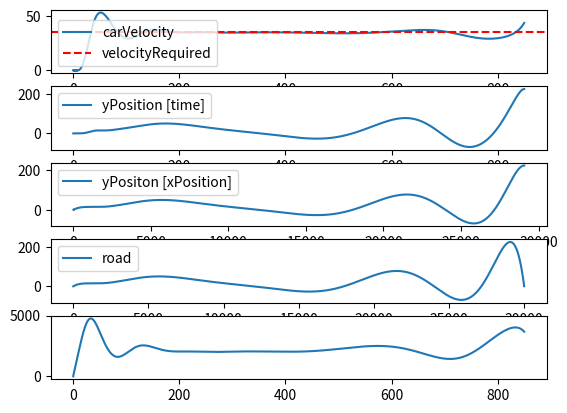

The matplotlib source for this figure: (Note: this script raises an exception after producing the figure.)
import matplotlib.pyplot as plt
import numpy as np
from math import sin, cos, atan, radians, degrees
from scipy import interpolate

RED = '\u001b[31m'
GREEN = '\u001b[32m'


def deriv(f, x):
    h = 0.001
    return (f(x + h) - f(x)) / h


class Engine:
    def __init__(self, thrustForceMin, thrustForceMax):
        # thrustForce constrains
        self.thrustForceMin = thrustForceMin
        self.thrustForceMax = thrustForceMax

        # keeping track of thrust force changes in time
        self.thrustForce = [0.0, ]


class Regulator:
    def __init__(self, uMin, uMax, kp):
        # regulator constrains
        self.uMin = uMin
        self.uMax = uMax

        # amplification factor
        self.kp = kp
        self.e = [0.0, ]
        self.u = [0.0, ]
        self.uPrevious = [0.0, ]

        self.Tp = 0.1
        self.Ti = 0.25
        self.Td = 0.009


class Car:
    def __init__(self, engine, velocityMin, velocityMax, Sd, mass, Cd, wheelRadius):
        # engine component
        self.engine = engine

        # keeping track ofvelocity changes in time
        self.velocity = [0.0, ]

        # car frontal surface
        self.Sd = Sd

        # car mass
        self.mass = mass

        # car air resistance factor
        self.Cd = Cd

        # car's wheels radius
        self.wheelRadius = wheelRadius


class Road:
    def __init__(self, keyPoints):
        # friction factor of the road
        self.frictionFactor = 0.025

        # keeping track of friction force and pull force
        self.frictionForce = [0.0, ]
        self.pullForce = [0.0, ]

        # key points of the road, used to generate road polynomial
        self.keyPoints = keyPoints

        # numpy arrays used to lagrange's interpolation
        self.xPoints = np.array([x for (x, y) in self.keyPoints])
        self.yPoints = np.array([y for (x, y) in self.keyPoints])

        # last xPosition that have been determined by key points
        self.xMaxDetermined = max(self.xPoints)

        # polynomial of lagrange's interpolation
        self.poly = interpolate.lagrange(self.xPoints, self.yPoints)

        # slope angle of last xPosition determined
        self.alphaLast = atan(deriv(self.getYPosition, self.xMaxDetermined))

    # count yPosition determined by polynomial
    def getYPosition(self, xPosition):
        return self.poly(xPosition)

    # get degree of road slope (in radians)
    def getRadiansAngle(self, xPosition):
        if xPosition > self.xMaxDetermined:
            return self.alphaLast

        a = deriv(self.getYPosition, xPosition)
        return atan(a)

        # get degree of road slope (in C degrees)
        def getDegreesAngle(self, xPosition):
            if xPosition > self.xMaxDetermined:
                return degrees(self.alphaLast)

            a = deriv(self.getYPosition, xPosition)
            return degrees(atan(a))


class Wind:
    def __init__(self, velocity):
        self.rho = 1.225
        self.velocity = velocity

        # keeping track of air resistance
        self.airResistance = [0.0, ]


class CruiseControl:
    def __init__(self, regulator, car, road, wind, velocityRequired, simulationTime):
        # G constant
        self.gConstant = 9.81

        # Components of CruiseControl PID
        self.regulator = regulator
        self.car = car
        self.road = road
        self.wind = wind

        # keeping track of distance, xPosition, yPosition
        self.distanceTraveled = [0.0, ]
        self.xPosition = [0.0, ]
        self.yPosition = [0.0, ]

        # simulation time and number of iterations
        self.simulationTime = simulationTime
        self.N = int(self.simulationTime / self.regulator.Tp)

        # velocity required
        self.velocityRequired = velocityRequired

        # slopes used for PID
        self.straightA = (self.car.engine.thrustForceMax - self.car.engine.thrustForceMin) / \
            (self.regulator.uMax - self.regulator.uMin)

        self.straightB = self.car.engine.thrustForceMin - \
            self.straightA * self.regulator.uMin

    def simulate(self):
        for _ in range(self.N):
            # wyznaczanie wartosci uchybu
            self.regulator.e.append(
                self.velocityRequired - self.car.velocity[-1])

            # wyznaczanie wielkosci sterujacej
            self.regulator.uPrevious.append(self.regulator.kp * (self.regulator.e[-1] + (self.regulator.Tp / self.regulator.Ti) * sum(
                self.regulator.e) + (self.regulator.Td / self.regulator.Tp) * (self.regulator.e[-1] - self.regulator.e[-2])))

            self.regulator.u.append(max(self.regulator.uMin, min(
                self.regulator.uMax, self.regulator.uPrevious[-1])))

            # counting thrust Force
            self.car.engine.thrustForce.append(max(self.car.engine.thrustForceMin, min(
                self.car.engine.thrustForceMax, self.straightA * self.regulator.u[-1] + self.straightB)))

            currentSlope = self.road.getRadiansAngle(self.xPosition[-1])

            carThrustForce = self.car.engine.thrustForce[-1]
            airResistance = self.car.Cd * self.car.Sd * \
                (self.wind.rho * (self.wind.velocity -
                                  self.car.velocity[-1])**2) / 2
            frictionForce = self.car.mass * self.gConstant * \
                cos(currentSlope) * self.road.frictionFactor / \
                self.car.wheelRadius
            pullForce = self.car.mass * self.gConstant * \
                sin(currentSlope)

            if self.wind.velocity == 0 and self.car.velocity[-1] > 0:
                airResistance = -abs(airResistance)
            elif self.wind.velocity == 0 and self.car.velocity[-1] < 0:
                airResistance = abs(airResistance)
            elif self.wind.velocity > 0 and self.car.velocity[-1] > 0:
                if self.wind.velocity > self.car.velocity[-1]:
                    airResistance = abs(airResistance)
                elif self.wind.velocity < self.car.velocity[-1]:
                    airResistance = -abs(airResistance)
            elif self.wind.velocity > 0 and self.car.velocity[-1] < 0:
                airResistance = abs(airResistance)
            elif self.wind.velocity < 0 and self.car.velocity[-1] > 0:
                airResistance = -abs(airResistance)
            elif self.wind.velocity < 0 and self.car.velocity[-1] < 0:
                if self.wind.velocity > self.car.velocity[-1]:
                    airResistance = -abs(airResistance)
                elif self.wind.velocity < self.car.velocity[-1]:
                    airResistance = abs(airResistance)

            if self.car.velocity[-1] == 0:
                frictionForce = 0
            elif self.car.velocity[-1] > 0:
                frictionForce = -abs(frictionForce)
            elif self.car.velocity[-1] < 0:
                frictionForce = abs(frictionForce)

            if currentSlope > 0:
                pullForce = -abs(pullForce)
            elif currentSlope < 0:
                pullForce = abs(pullForce)
            elif currentSlope == 0:
                pullForce = 0

            self.wind.airResistance.append(airResistance)
            self.road.frictionForce.append(frictionForce)
            self.road.pullForce.append(pullForce)

            deltaVelocity = ((carThrustForce + frictionForce +
                              pullForce + airResistance) * self.regulator.Tp) / self.car.mass

            self.car.velocity.append(self.car.velocity[-1] + deltaVelocity)

            distancePerdiodTraveled = self.car.velocity[-1] * self.regulator.Tp

            self.distanceTraveled.append(
                self.distanceTraveled[-1] + distancePerdiodTraveled)
            self.xPosition.append(self.xPosition[-1] + abs(cos(
                currentSlope)) * distancePerdiodTraveled)
            self.yPosition.append(self.yPosition[-1] + sin(
                currentSlope) * distancePerdiodTraveled)

        t = [i * self.regulator.Tp for i in range(self.N + 1)]

        forces = [self.car.engine.thrustForce, self.road.frictionForce, self.road.pullForce, self.wind.airResistance]
        xArr = [x for x in range(0, self.road.xMaxDetermined)]
        yArr = self.road.getYPosition(xArr)

        return t, self.car.velocity, self.xPosition, self.yPosition, xArr, yArr, forces

    def drawChart(self):
        t = [i * self.regulator.Tp for i in range(self.N + 1)]
        xArr = [x for x in range(0, self.road.xMaxDetermined)]
        yArr = self.road.getYPosition(xArr)

        plt.subplot(5, 1, 1)
        plt.plot(t, self.car.velocity, label="carVelocity")
        plt.axhline(y=self.velocityRequired, color='r',
                    linestyle='--', label="velocityRequired")
        plt.legend()

        plt.subplot(5, 1, 2)
        plt.plot(t, self.yPosition, label="yPosition [time]")
        plt.legend()

        plt.subplot(5, 1, 3)
        plt.plot(self.xPosition, self.yPosition, label="yPositon [xPosition]")
        plt.legend()

        plt.subplot(5, 1, 4)
        plt.plot(xArr, yArr, label="road")
        plt.legend()

        plt.subplot(5, 1, 5)
        self.road.frictionForce.append(self.road.frictionForce[-1])
        self.road.pullForce.append(self.road.pullForce[-1])
        self.wind.airResistance.append(self.wind.airResistance[-1])
        plt.plot(t, self.car.engine.thrustForce, label="thrustForce")
        plt.plot(t, self.road.frictionForce, label="frictionForce")
        plt.plot(t, self.road.pullForce, label="pullForce")
        plt.plot(t, self.wind.airResistance, label="airResistance")
        plt.legend()

        plt.show()


if __name__ == '__main__':
    regulator = Regulator(uMin=-5, uMax=5, kp=0.0007)
    car = Car(engine=Engine(thrustForceMin=-10000, thrustForceMax=10000),
              velocityMin=0.0, velocityMax=60, Sd=7, mass=1200, Cd=0.25, wheelRadius=0.2)
    road = Road(keyPoints=[(0, 0), (3000,25), (6000,50), (9000,25), (12000,0), (15000,-25), (18000,0), (21000,75), (24000, 0), (27000,-15), (30000,0)])
    wind = Wind(velocity=10)

    cc = CruiseControl(regulator=regulator, car=car, road=road, wind=wind,
                       velocityRequired=35, simulationTime=850)

    cc.simulate()
    cc.drawChart()
